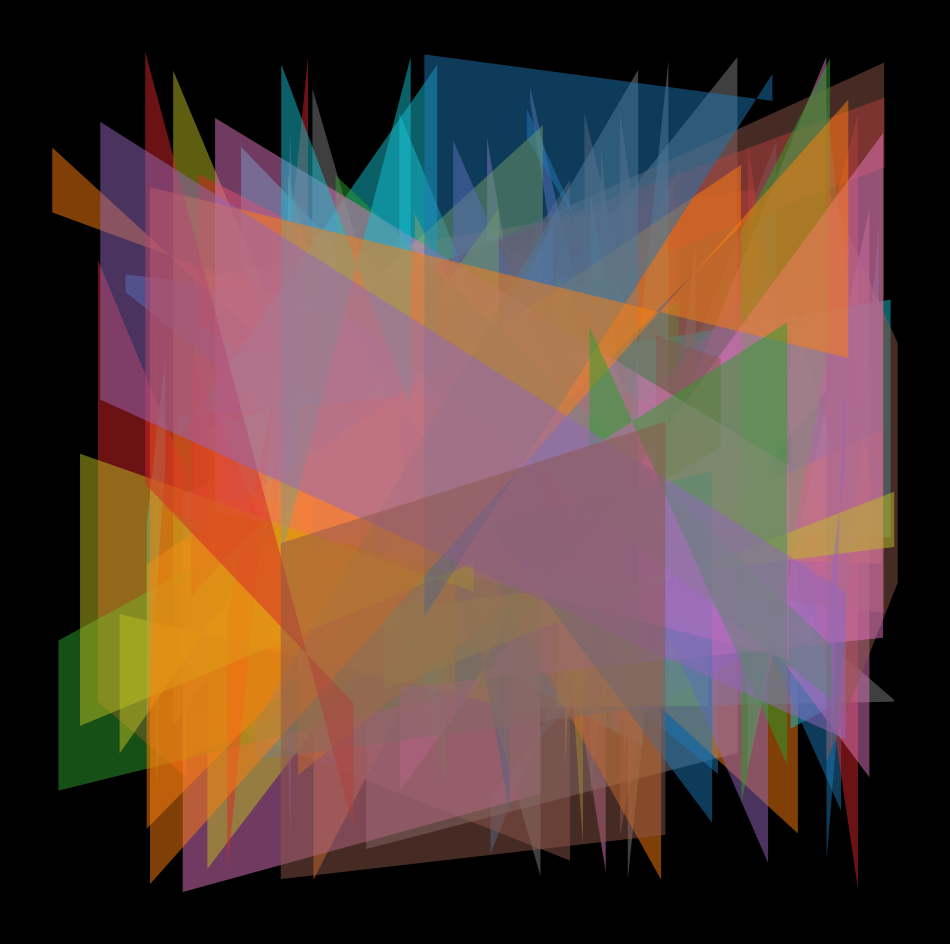

This chart was generated by the following Python code: (Note: this script raises an exception after producing the figure.)
import matplotlib.pylab as plt
import numpy as np

p = plt.figure(figsize=(12, 12), facecolor='black', dpi=400)
p = plt.axis('off')
for y in range(4, 80):
    Z = np.random.uniform(0, 1, 6)
    plt.fill_between([Z[0], Z[1]], [Z[2], Z[3]], [Z[4], Z[5]], alpha=0.5)
plt.savefig(
    f'C:/Users/<user>/Pictures/RandomPlots/16122019_1.png', facecolor='black'
)
p = plt.figure(figsize=(12, 12), facecolor='black', dpi=400)
p = plt.axis('off')
for y in range(4, 100):
    Z = np.random.normal(0, 1, 6)
    plt.fill_between([Z[0], Z[1]], [Z[2], Z[3]], [Z[4], Z[5]], alpha=0.5)
plt.savefig(
    f'C:/Users/<user>/Pictures/RandomPlots/16122019_2.png', facecolor='black'
)
p = plt.figure(figsize=(12, 12), facecolor='black', dpi=400)
p = plt.axis('off')
for y in range(4, 100):
    Z = np.random.gamma(1, 3, 6)
    plt.fill_between([Z[0], Z[1]], [Z[2], Z[3]], [Z[4], Z[5]], alpha=0.5)
plt.savefig(
    f'C:/Users/<user>/Pictures/RandomPlots/16122019_3.png', facecolor='black'
)
